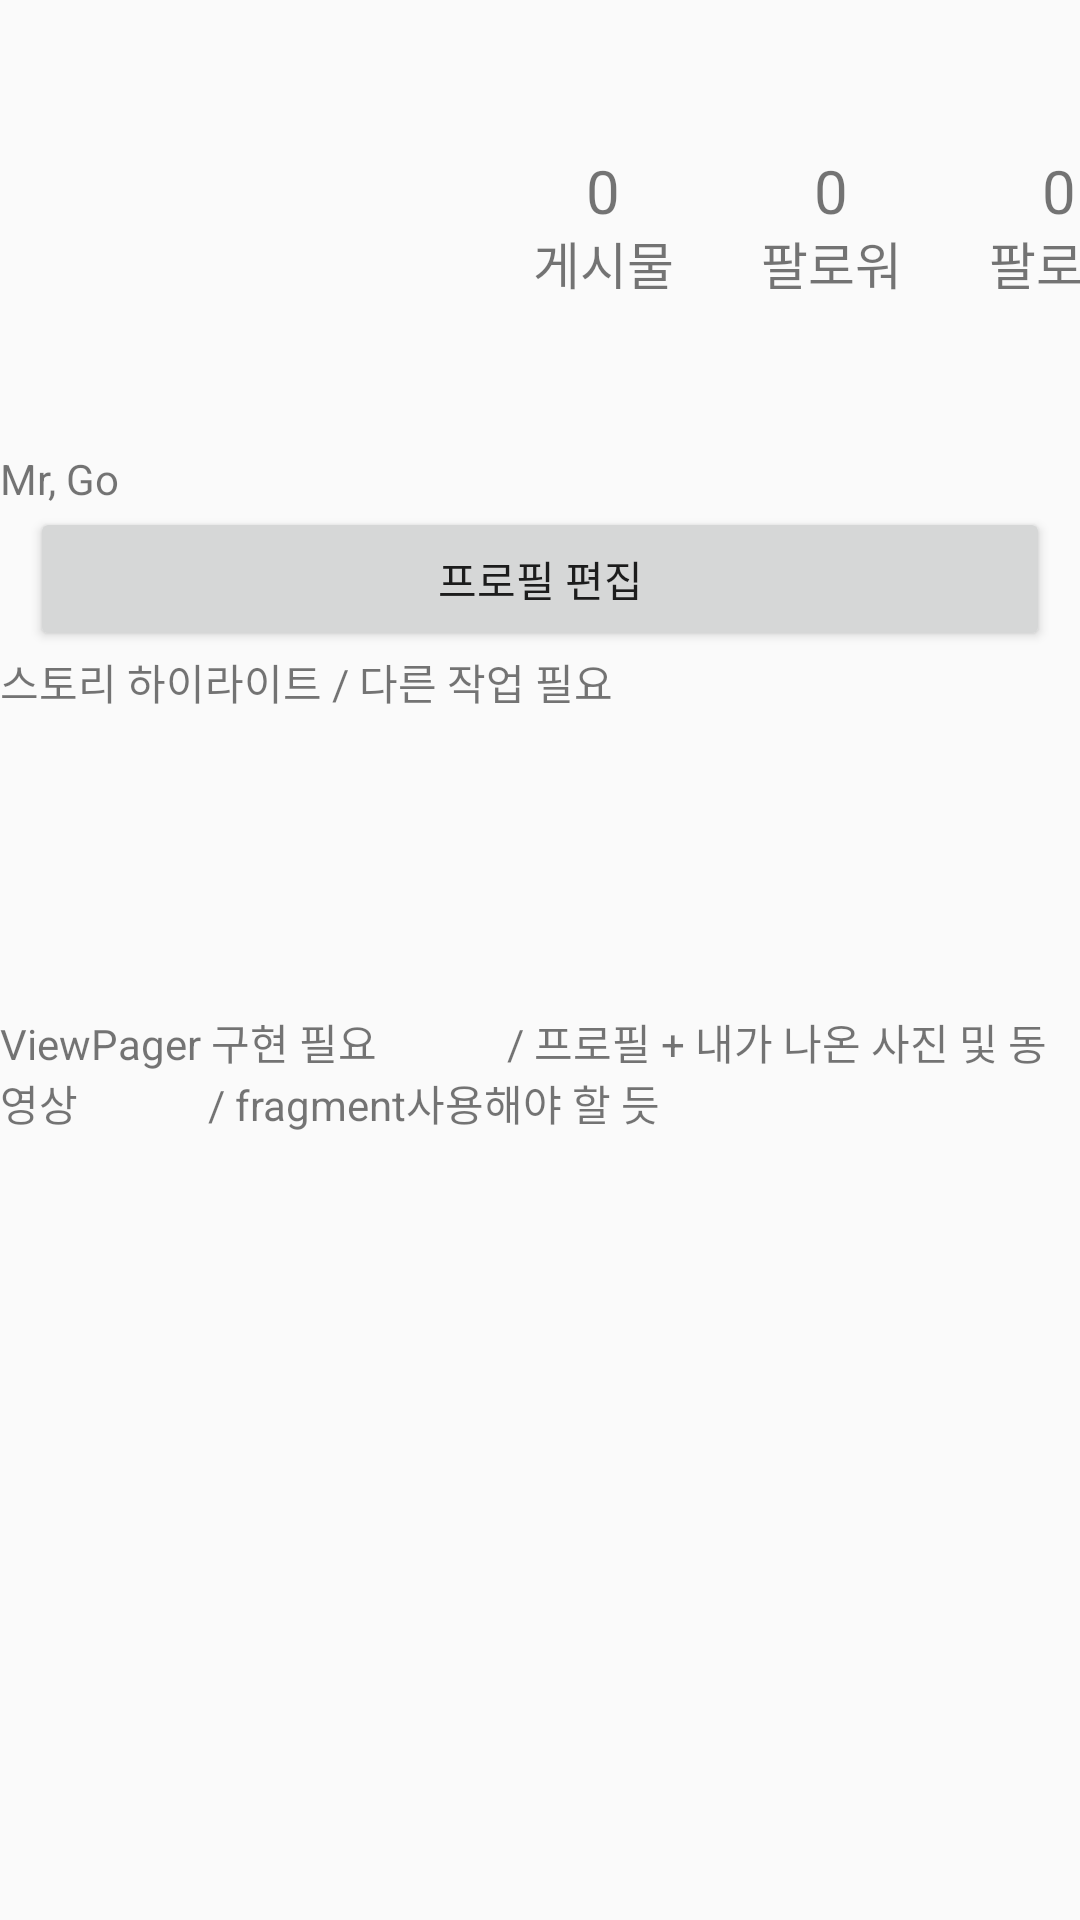

Reconstruct the res/layout file that produces this screen, plus the resources it refers to.
<!-- AndroidManifest.xml: application theme AppTheme -->
<!-- res/layout/activity_information.xml -->
<?xml version="1.0" encoding="utf-8"?>
<LinearLayout xmlns:android="http://schemas.android.com/apk/res/android"
    xmlns:app="http://schemas.android.com/apk/res-auto"
    xmlns:tools="http://schemas.android.com/tools"
    android:layout_width="match_parent"
    android:layout_height="match_parent"
    tools:context=".main_bottom.MyInformationActivity">

    
    <LinearLayout
        android:layout_width="match_parent"
        android:layout_height="match_parent"
        android:orientation="vertical">

        <LinearLayout
            android:layout_width="match_parent"
            android:layout_height="150dp"
            android:orientation="horizontal">

            <ImageView
                android:id="@+id/myImage"
                android:layout_width="140dp"
                android:layout_height="140dp"
                android:layout_margin="5dp"
                android:src="@drawable/ic_launcher_foreground"/>

            <LinearLayout
                android:layout_width="50dp"
                android:layout_height="50dp"
                android:layout_gravity="center"
                android:layout_marginLeft="26dp"
                android:orientation="vertical">

                <TextView
                    android:id="@+id/postCount"
                    android:layout_width="match_parent"
                    android:layout_height="0dp"
                    android:gravity="center"
                    android:text="0"
                    android:textSize="20dp"
                    android:layout_weight="1"/>

                <TextView
                    android:id="@+id/myInformationPost"
                    android:layout_width="match_parent"
                    android:layout_height="0dp"
                    android:gravity="center"
                    android:text="게시물"
                    android:textSize="17dp"
                    android:layout_weight="1"/>
            </LinearLayout>

            <LinearLayout
                android:layout_width="50dp"
                android:layout_height="50dp"
                android:layout_gravity="center"
                android:layout_marginLeft="26dp"
                android:orientation="vertical">

                <TextView
                    android:id="@+id/followerCount"
                    android:layout_width="match_parent"
                    android:layout_height="0dp"
                    android:gravity="center"
                    android:text="0"
                    android:textSize="20dp"
                    android:layout_weight="1"/>

                <TextView
                    android:id="@+id/myInformationFollower"
                    android:layout_width="match_parent"
                    android:layout_height="0dp"
                    android:gravity="center"
                    android:text="팔로워"
                    android:textSize="17dp"
                    android:layout_weight="1"/>
            </LinearLayout>

            <LinearLayout
                android:layout_width="50dp"
                android:layout_height="50dp"
                android:layout_gravity="center"
                android:layout_marginLeft="26dp"
                android:orientation="vertical">

                <TextView
                    android:id="@+id/followCount"
                    android:layout_width="match_parent"
                    android:layout_height="0dp"
                    android:gravity="center"
                    android:text="0"
                    android:textSize="20dp"
                    android:layout_weight="1"/>

                <TextView
                    android:id="@+id/myInformationFollow"
                    android:layout_width="match_parent"
                    android:layout_height="0dp"
                    android:gravity="center"
                    android:text="팔로우"
                    android:textSize="17dp"
                    android:layout_weight="1"/>
            </LinearLayout>
        </LinearLayout>

        <TextView
            android:id="@+id/myName"
            android:layout_width="wrap_content"
            android:layout_height="wrap_content"
            android:text="Mr, Go"/>

        <Button
            android:id="@+id/profileEdit"
            android:layout_width="match_parent"
            android:layout_height="wrap_content"
            android:layout_marginLeft="10dp"
            android:layout_marginRight="10dp"
            android:text="프로필 편집"/>

        <TextView
            android:layout_width="match_parent"
            android:layout_height="120dp"
            android:text="스토리 하이라이트 / 다른 작업 필요"/>

        <TextView
            android:layout_width="match_parent"
            android:layout_height="300dp"
            android:text="ViewPager 구현 필요
            / 프로필 + 내가 나온 사진 및 동영상
            / fragment사용해야 할 듯">

        </TextView>

    </LinearLayout>
</LinearLayout>
<!-- resources referenced by this layout -->
<resources>
  <style name="AppTheme" parent="Theme.AppCompat.Light.DarkActionBar">
          
          <item name="colorPrimary">@color/colorPrimary</item>
          <item name="colorPrimaryDark">@color/colorPrimaryDark</item>
          <item name="colorAccent">@color/colorAccent</item>
      </style>
  <color name="colorPrimary">#6200EE</color>
  <color name="colorPrimaryDark">#3700B3</color>
  <color name="colorAccent">#03DAC5</color>
</resources>
